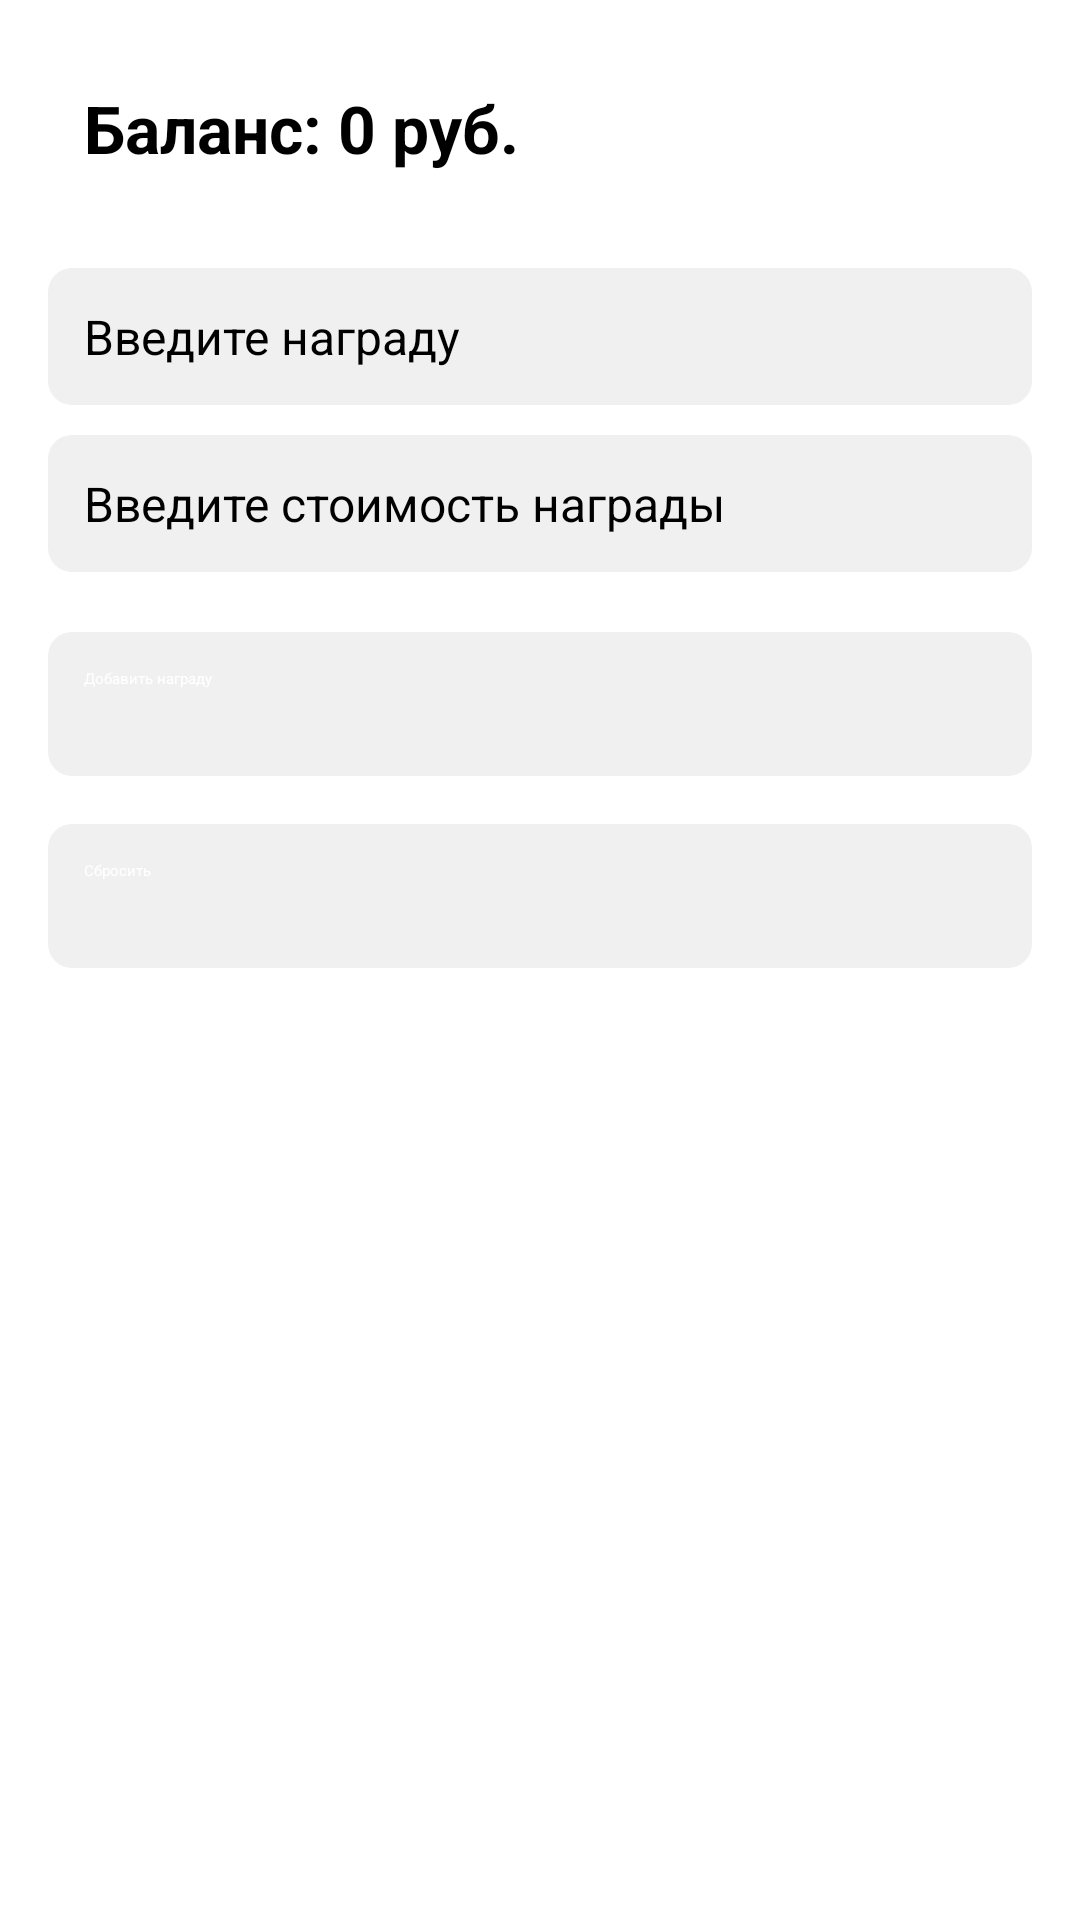

Write the Android layout XML for this screen, with the resource values it uses.
<!-- AndroidManifest.xml: application theme Theme.StopSmoking -->
<!-- res/layout/fragment_rewards.xml -->
<LinearLayout
    xmlns:android="http://schemas.android.com/apk/res/android"
    android:layout_width="match_parent"
    android:layout_height="match_parent"
    android:orientation="vertical"
    android:padding="16dp"
    android:background="@android:color/white">

    <TextView
        android:id="@+id/tv_balance"
        android:layout_width="wrap_content"
        android:layout_height="wrap_content"
        android:text="Баланс: 0 руб."
        android:textSize="22sp"
        android:textStyle="bold"
        android:padding="12dp"
        android:layout_marginBottom="20dp" />

    <EditText
        android:id="@+id/rewardInput"
        android:layout_width="match_parent"
        android:layout_height="wrap_content"
        android:hint="Введите награду"
        android:textSize="16sp"
        android:padding="12dp"
        android:background="@drawable/edittext_style"
        android:layout_marginBottom="10dp"/>

    <EditText
        android:id="@+id/rewardCostInput"
        android:layout_width="match_parent"
        android:layout_height="wrap_content"
        android:inputType="number"
        android:hint="Введите стоимость награды"
        android:textSize="16sp"
        android:padding="12dp"
        android:background="@drawable/edittext_style"
        android:layout_marginBottom="20dp"/>

    <Button
        android:id="@+id/addRewardButton"
        android:layout_width="match_parent"
        android:layout_height="48dp"
        android:text="Добавить награду"
        android:textColor="#FFFFFF"
        android:layout_marginBottom="16dp"
        android:layout_gravity="center"
        android:background="@drawable/edittext_style"
        />

    <Button
        android:id="@+id/resetButton"
        android:layout_width="match_parent"
        android:layout_height="48dp"
        android:text="Сбросить"
        android:textColor="#FFFFFF"
        android:background="@drawable/edittext_style"
        android:layout_gravity="center"/>

    
    <ListView
        android:id="@+id/rewardsListView"
        android:layout_width="match_parent"
        android:layout_height="0dp"
        android:layout_weight="1"
        android:divider="@color/darkred"
        android:dividerHeight="1dp"
        android:paddingTop="10dp" />

</LinearLayout>
<!-- resources referenced by this layout -->
<resources>
  <color name="darkred">#8B0000</color>
  <!-- drawable edittext_style (drawable) -->
  <shape xmlns:android="http://schemas.android.com/apk/res/android">
      <solid android:color="#F0F0F0"/>
      <corners android:radius="8dp"/>
      <padding android:left="12dp" android:right="12dp" android:top="12dp" android:bottom="12dp"/>
  </shape>
  <style name="Theme.StopSmoking" parent="Theme.MaterialComponents.DayNight.DarkActionBar">
          
          <item name="colorPrimary">@color/firebrick</item>
          <item name="colorPrimaryVariant">@color/darkred</item>
          <item name="colorOnPrimary">@color/black</item>
          
          <item name="colorSecondary">@color/teal_200</item>
          <item name="colorSecondaryVariant">@color/teal_200</item>
          <item name="colorOnSecondary">@color/black</item>
          
          <item name="android:statusBarColor">?attr/colorPrimaryVariant</item>
          
      </style>
  <color name="firebrick">#B22222</color>
  <color name="black">#FF000000</color>
  <color name="teal_200">#FF03DAC5</color>
</resources>
